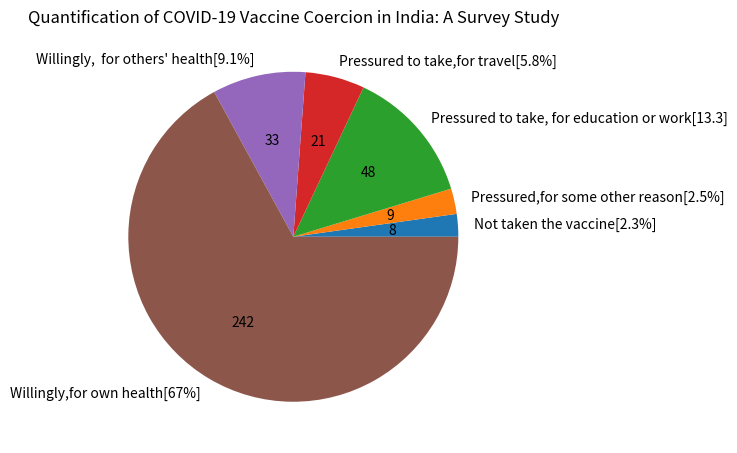

Source code (Python): (Note: this script raises an exception after producing the figure.)
import matplotlib.pyplot as plt

slices=[8,9,48,21,33,242]
labels =['Not taken the vaccine[2.3%]','Pressured,for some other reason[2.5%]','Pressured to take, for education or work[13.3]','Pressured to take,for travel[5.8%]',"Willingly,  for others' health[9.1%]",'Willingly,for own health[67%]']

def autopct_format(values):
    def my_format(pct):
        total = sum(values)
        val = int(round(pct*total/100.0))
        return '{v:d}'.format(v=val)
    return my_format
    

plt.pie(slices,labels=labels,autopct=autopct_format(slices))
plt.title('Quantification of COVID-19 Vaccine Coercion in India: A Survey Study')
plt.tight_layout()
manager = plt.get_current_fig_manager()
manager.window.state('zoomed')
plt.show()